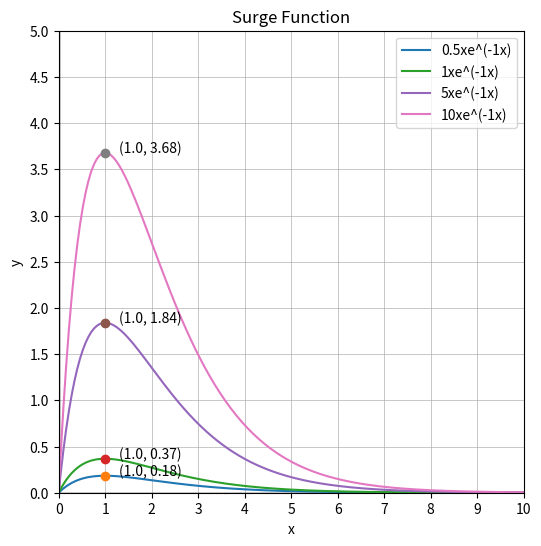

This figure's Python source:
import matplotlib.pyplot as plt
import numpy as np

# Define the domain
global x
x = np.linspace(-10, 20, 500)

# Plot size
ymin = 0
ymax = 5
ystep = 0.5
xmin = 0
xmax = 10
xstep = 1

def calc_eq(a, k):
    y = a * x * np.e ** (-1 * k * x)
    return y

def plot_setup():
    plt.figure(figsize=(6,6))
    
    # Add thick lines at x=0 and y=0
    plt.axhline(0, color='black', linewidth=1)  # Horizontal line (y=0)
    plt.axvline(0, color='black', linewidth=1)  # Vertical line (x=0)

    # Set labels and title
    plt.xlabel('x')
    plt.ylabel('y')
    plt.title(f'Surge Function')

    # Set the limits of x and y axes
    plt.xlim(xmin, xmax)
    plt.ylim(ymin, ymax)

    # Show grid
    plt.grid(which = 'major', linewidth = 0.5)
    plt.xticks(np.arange(xmin,xmax+xstep,xstep))
    plt.yticks(np.arange(ymin,ymax+ystep,ystep))

def plot_max(k, y):
    plt.plot(1/k, max(y), marker = 'o')
    plt.annotate(f'({1/k}, {round(max(y),2)})', (1/k + 0.3, max(y)))

def main():
    plot_setup()
    a = [0.5, 1, 5, 10]
    k = 1

    for i in a:
        y = calc_eq(i, k)
        plt.plot(x, y, label = f'{i}xe^(-{k}x)')
        plot_max(k, y) 
    plt.legend()
    plt.savefig(f'S{a}xe^(-{k}x).png', dpi=300, bbox_inches='tight')
    plt.show()

if __name__ == "__main__":
    main()

